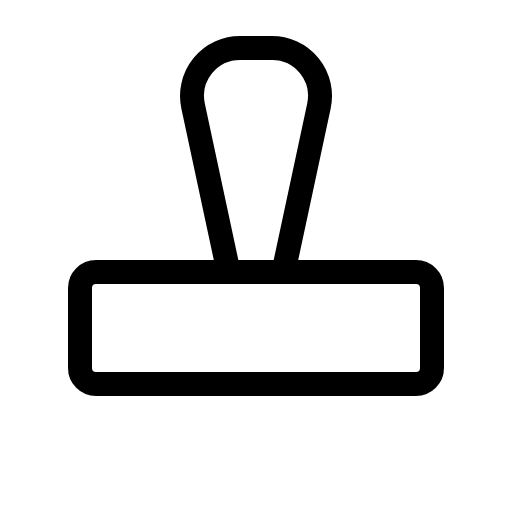
t = 0.00 s
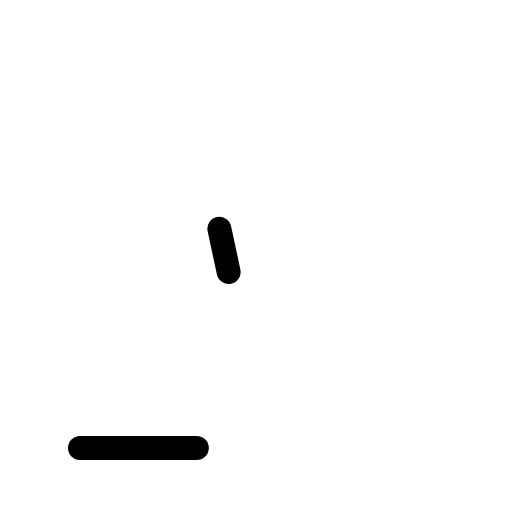
t = 0.60 s
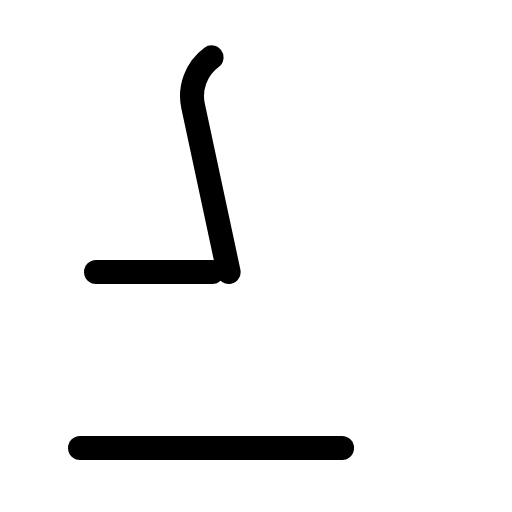
t = 0.98 s
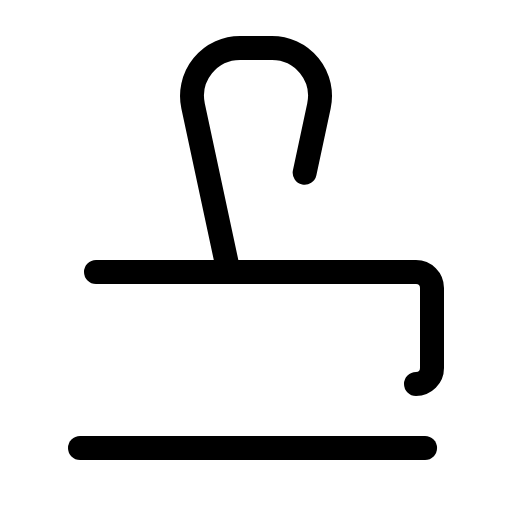
t = 1.35 s
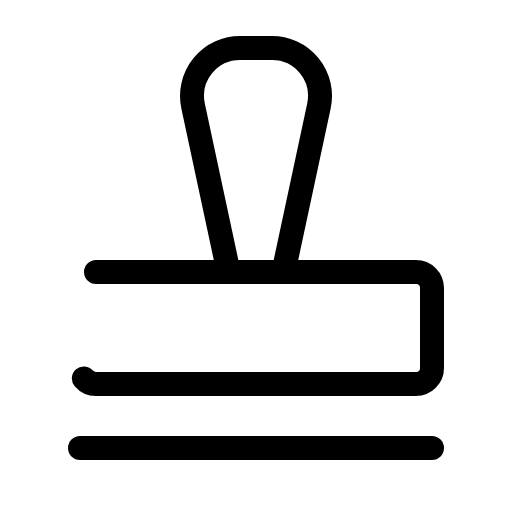
t = 1.73 s
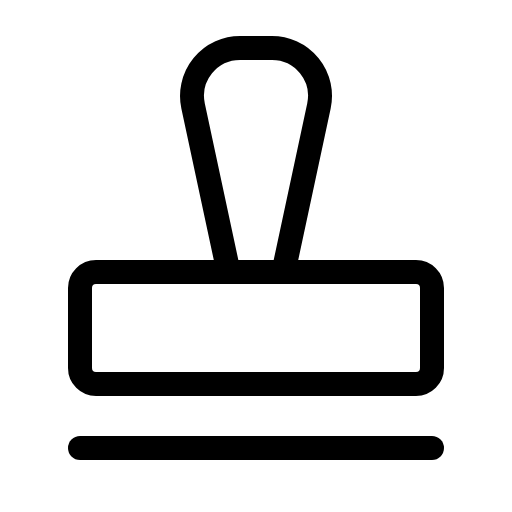
t = 2.10 s

The animated SVG that drew these frames (rendered in a browser with its animation timeline set to each time). Animation: 1 CSS @keyframes rule; one cycle of 2.10 s.

<svg xmlns="http://www.w3.org/2000/svg" viewBox="0 0 256 256">
  <style>
    .draw-line {
      stroke-dasharray: 1;
      stroke-dashoffset: 0;
    }
    svg:hover .draw-line {
      animation: phosphor-draw-in 1.5s ease-in-out forwards;
    }
    @keyframes phosphor-draw-in {
      from { stroke-dashoffset: 1; }
      to { stroke-dashoffset: 0; }
    }
  </style><rect width="256" height="256" fill="none"/><line x1="40" y1="224" x2="216" y2="224" fill="none" stroke="currentColor" stroke-linecap="round" stroke-linejoin="round" stroke-width="12" class="draw-line" pathLength="1" style="animation-delay: 0s"/><path d="M114.32,136,96.54,53A24,24,0,0,1,120,24h16a24,24,0,0,1,23.47,29l-17.78,83" fill="none" stroke="currentColor" stroke-linecap="round" stroke-linejoin="round" stroke-width="12" class="draw-line" pathLength="1" style="animation-delay: 0.3s"/><rect x="40" y="136" width="176" height="56" rx="8" fill="none" stroke="currentColor" stroke-linecap="round" stroke-linejoin="round" stroke-width="12" class="draw-line" pathLength="1" style="animation-delay: 0.6s"/></svg>
